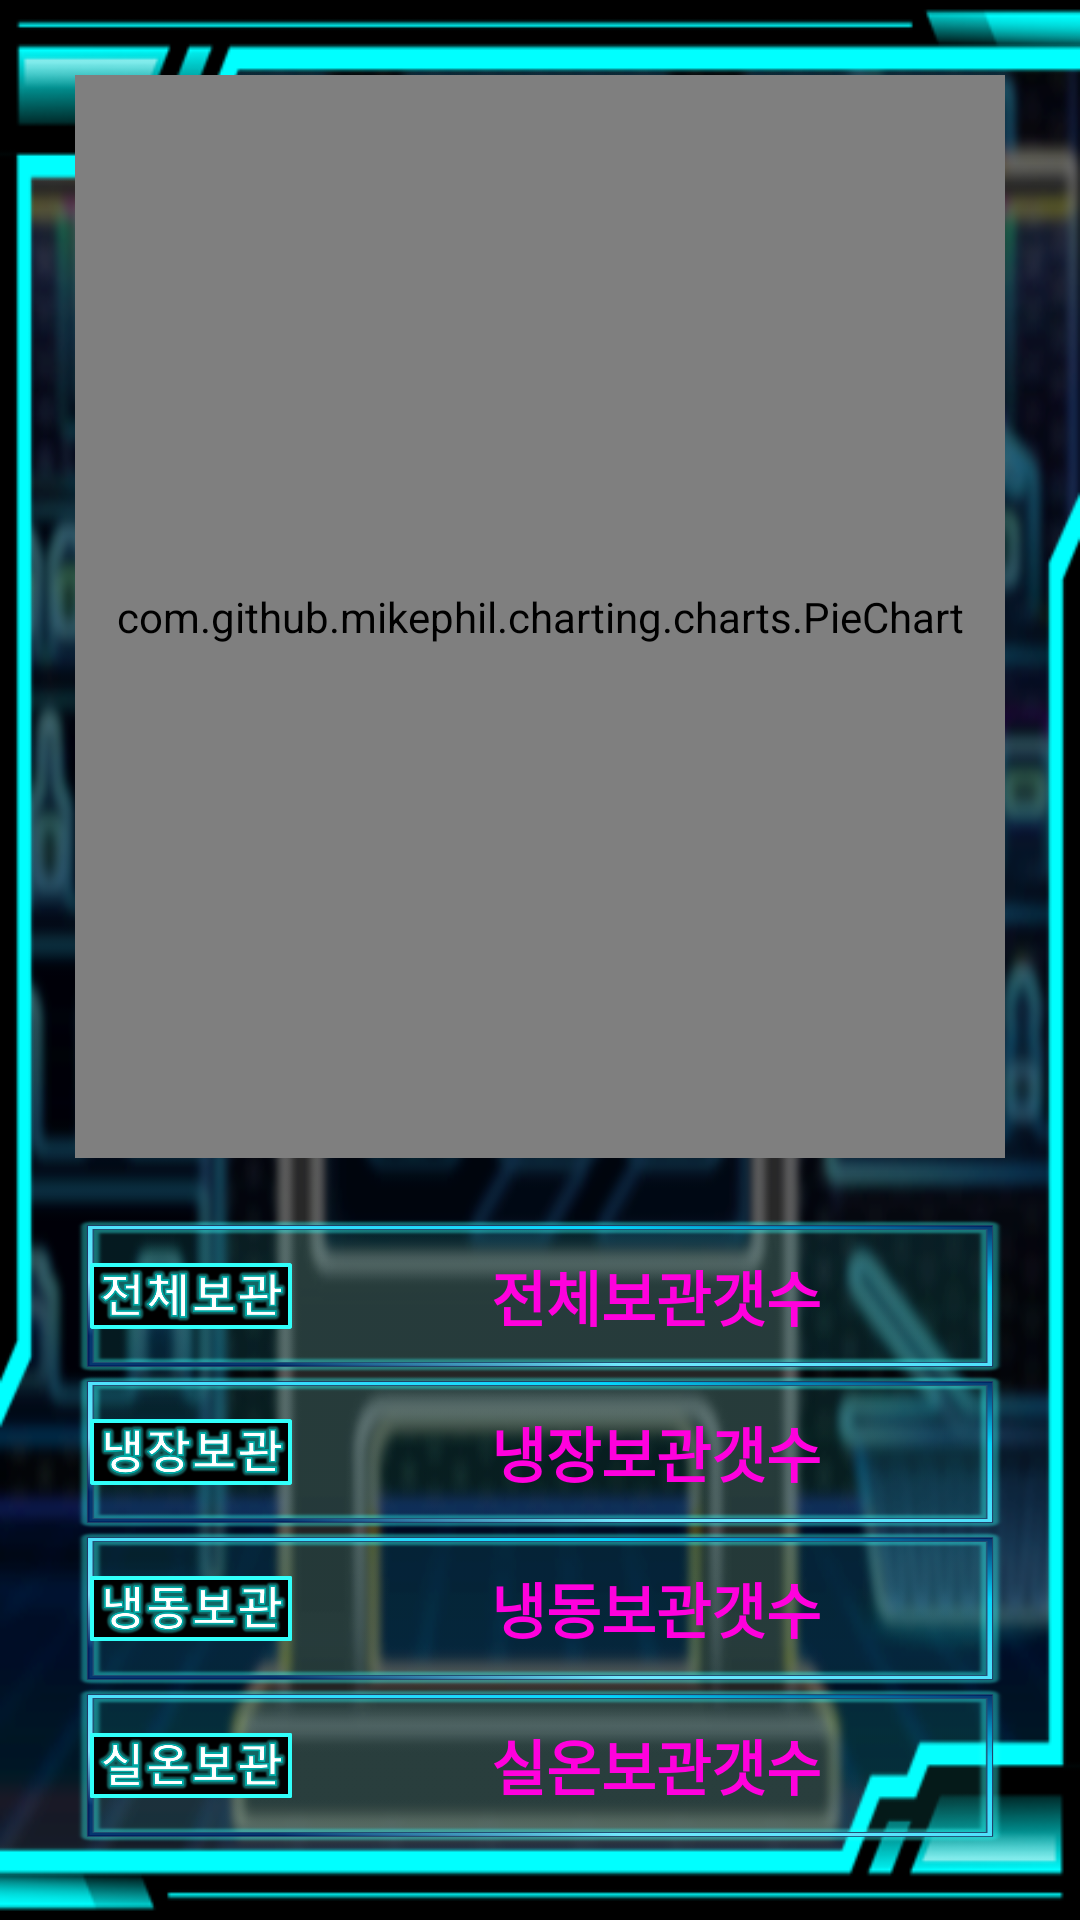

Here is an Android app screen rendered from its layout file. Give the layout XML and the strings, colors and styles it references.
<!-- AndroidManifest.xml: application theme Theme.Foodition -->
<!-- res/layout/activity_foodition_chart.xml -->
<?xml version="1.0" encoding="utf-8"?>
<LinearLayout xmlns:android="http://schemas.android.com/apk/res/android"
    xmlns:app="http://schemas.android.com/apk/res-auto"
    xmlns:tools="http://schemas.android.com/tools"
    android:layout_width="match_parent"
    android:layout_height="match_parent"
    android:background="@drawable/foodition3"
    tools:context=".Foodition_Chart_Activity">
    <LinearLayout
        android:layout_width="match_parent"
        android:layout_height="match_parent"
        android:orientation="vertical"
        android:padding="15dp"
        android:background="@drawable/fooditionframe2">
        <LinearLayout
            android:layout_width="match_parent"
            android:layout_height="0dp"
            android:layout_weight="3"
            android:padding="10dp"
            android:orientation="vertical">
            <com.github.mikephil.charting.charts.PieChart
                android:id="@+id/pieChart"
                android:layout_width="match_parent"
                android:layout_height="match_parent"/>
        </LinearLayout>
        <LinearLayout
            android:layout_width="match_parent"
            android:layout_height="0dp"
            android:layout_weight="1.8"
            android:layout_gravity="center"
            android:gravity="center"
            android:padding="10dp"
            android:orientation="vertical">
        <LinearLayout
            android:layout_width="match_parent"
            android:layout_height="0dp"
            android:layout_weight="1"
            android:layout_gravity="center"
            android:gravity="center"
            android:background="@drawable/fooditionlist"
            android:orientation="horizontal">
            <ImageView
                android:layout_width="0dp"
                android:layout_height="wrap_content"
                android:layout_gravity="center"
                android:layout_weight="1"
                android:padding="5dp"
                app:srcCompat="@drawable/chart3" />
            <TextView
                android:id="@+id/tvAll"
                android:layout_width="0dp"
                android:layout_height="match_parent"
                android:layout_weight="3"
                android:gravity="center"
                android:textStyle="bold"
                android:textSize="20dp"
                android:textColor="#FF00DD"
                android:text="전체보관갯수" />
        </LinearLayout>
        <LinearLayout
            android:layout_width="match_parent"
            android:layout_height="0dp"
            android:layout_weight="1"
            android:layout_gravity="center"
            android:gravity="center"
            android:background="@drawable/fooditionlist"
            android:orientation="horizontal">
            <ImageView
                android:layout_width="0dp"
                android:layout_height="match_parent"
                android:layout_weight="1"
                android:padding="5dp"
                app:srcCompat="@drawable/chart1" />
            <TextView
                android:id="@+id/tvAuto"
                android:layout_width="0dp"
                android:layout_height="match_parent"
                android:layout_weight="3"
                android:gravity="center"
                android:textStyle="bold"
                android:textSize="20dp"
                android:textColor="#FF00DD"
                android:text="냉장보관갯수" />
        </LinearLayout>
        <LinearLayout
            android:layout_width="match_parent"
            android:layout_height="0dp"
            android:layout_weight="1"
            android:layout_gravity="center"
            android:gravity="center"
            android:background="@drawable/fooditionlist"
            android:orientation="horizontal">
            <ImageView
                android:layout_width="0dp"
                android:layout_height="match_parent"
                android:layout_weight="1"
                android:padding="5dp"
                app:srcCompat="@drawable/chart2" />
            <TextView
                android:id="@+id/tvIce"
                android:layout_width="0dp"
                android:layout_height="match_parent"
                android:layout_weight="3"
                android:gravity="center"
                android:textStyle="bold"
                android:textSize="20dp"
                android:textColor="#FF00DD"
                android:text="냉동보관갯수" />
        </LinearLayout>
        <LinearLayout
            android:layout_width="match_parent"
            android:layout_height="0dp"
            android:layout_weight="1"
            android:layout_gravity="center"
            android:gravity="center"
            android:background="@drawable/fooditionlist"
            android:orientation="horizontal">
            <ImageView
                android:layout_width="0dp"
                android:layout_height="match_parent"
                android:layout_weight="1"
                android:padding="5dp"
                app:srcCompat="@drawable/chart4" />
            <TextView
                android:id="@+id/tvSun"
                android:layout_width="0dp"
                android:layout_height="match_parent"
                android:layout_weight="3"
                android:gravity="center"
                android:textStyle="bold"
                android:textSize="20dp"
                android:textColor="#FF00DD"
                android:text="실온보관갯수" />
        </LinearLayout>
        </LinearLayout>
    </LinearLayout>
</LinearLayout>
<!-- resources referenced by this layout -->
<resources>
  <!-- drawable chart1: png bitmap (drawable, 37022 bytes) -->
  <!-- drawable chart2: png bitmap (drawable, 32534 bytes) -->
  <!-- drawable chart3: png bitmap (drawable, 33118 bytes) -->
  <!-- drawable chart4: png bitmap (drawable, 32378 bytes) -->
  <!-- drawable foodition3: png bitmap (drawable, 353861 bytes) -->
  <!-- drawable fooditionframe2: png bitmap (drawable, 18904 bytes) -->
  <!-- drawable fooditionlist: png bitmap (drawable, 33203 bytes) -->
  <style name="Theme.Foodition" parent="Theme.AppCompat.NoActionBar">
          
          <item name="colorPrimary">@color/purple_500</item>
          <item name="colorPrimaryVariant">@color/purple_700</item>
          <item name="colorOnPrimary">@color/white</item>
          
          <item name="colorSecondary">@color/teal_200</item>
          <item name="colorSecondaryVariant">@color/teal_700</item>
          <item name="colorOnSecondary">@color/black</item>
          
          <item name="android:statusBarColor">@color/black</item>
          
          
          <item name="android:windowDrawsSystemBarBackgrounds">true</item>
  
      </style>
  <color name="purple_500">#FF6200EE</color>
  <color name="purple_700">#FF3700B3</color>
  <color name="white">#FFFFFFFF</color>
  <color name="teal_200">#FF03DAC5</color>
  <color name="teal_700">#FF018786</color>
  <color name="black">#FF000000</color>
</resources>
